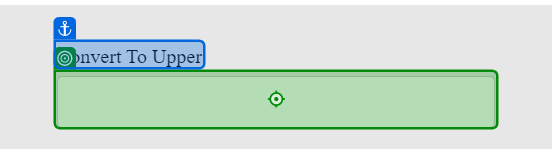
Task: Read the excel (consists of Lower Letters), and type into website (Vajrang.org - Uppercase Task) (by using Add data row add the data into the excel).
Workflow: Main

Step 1: type "[CurrentRow.Item("SmallLetters").ToString() + "[k(Enter)]"]" into the text box in window 'XPERIENCE AI - Uppercase' (chrome.exe)
